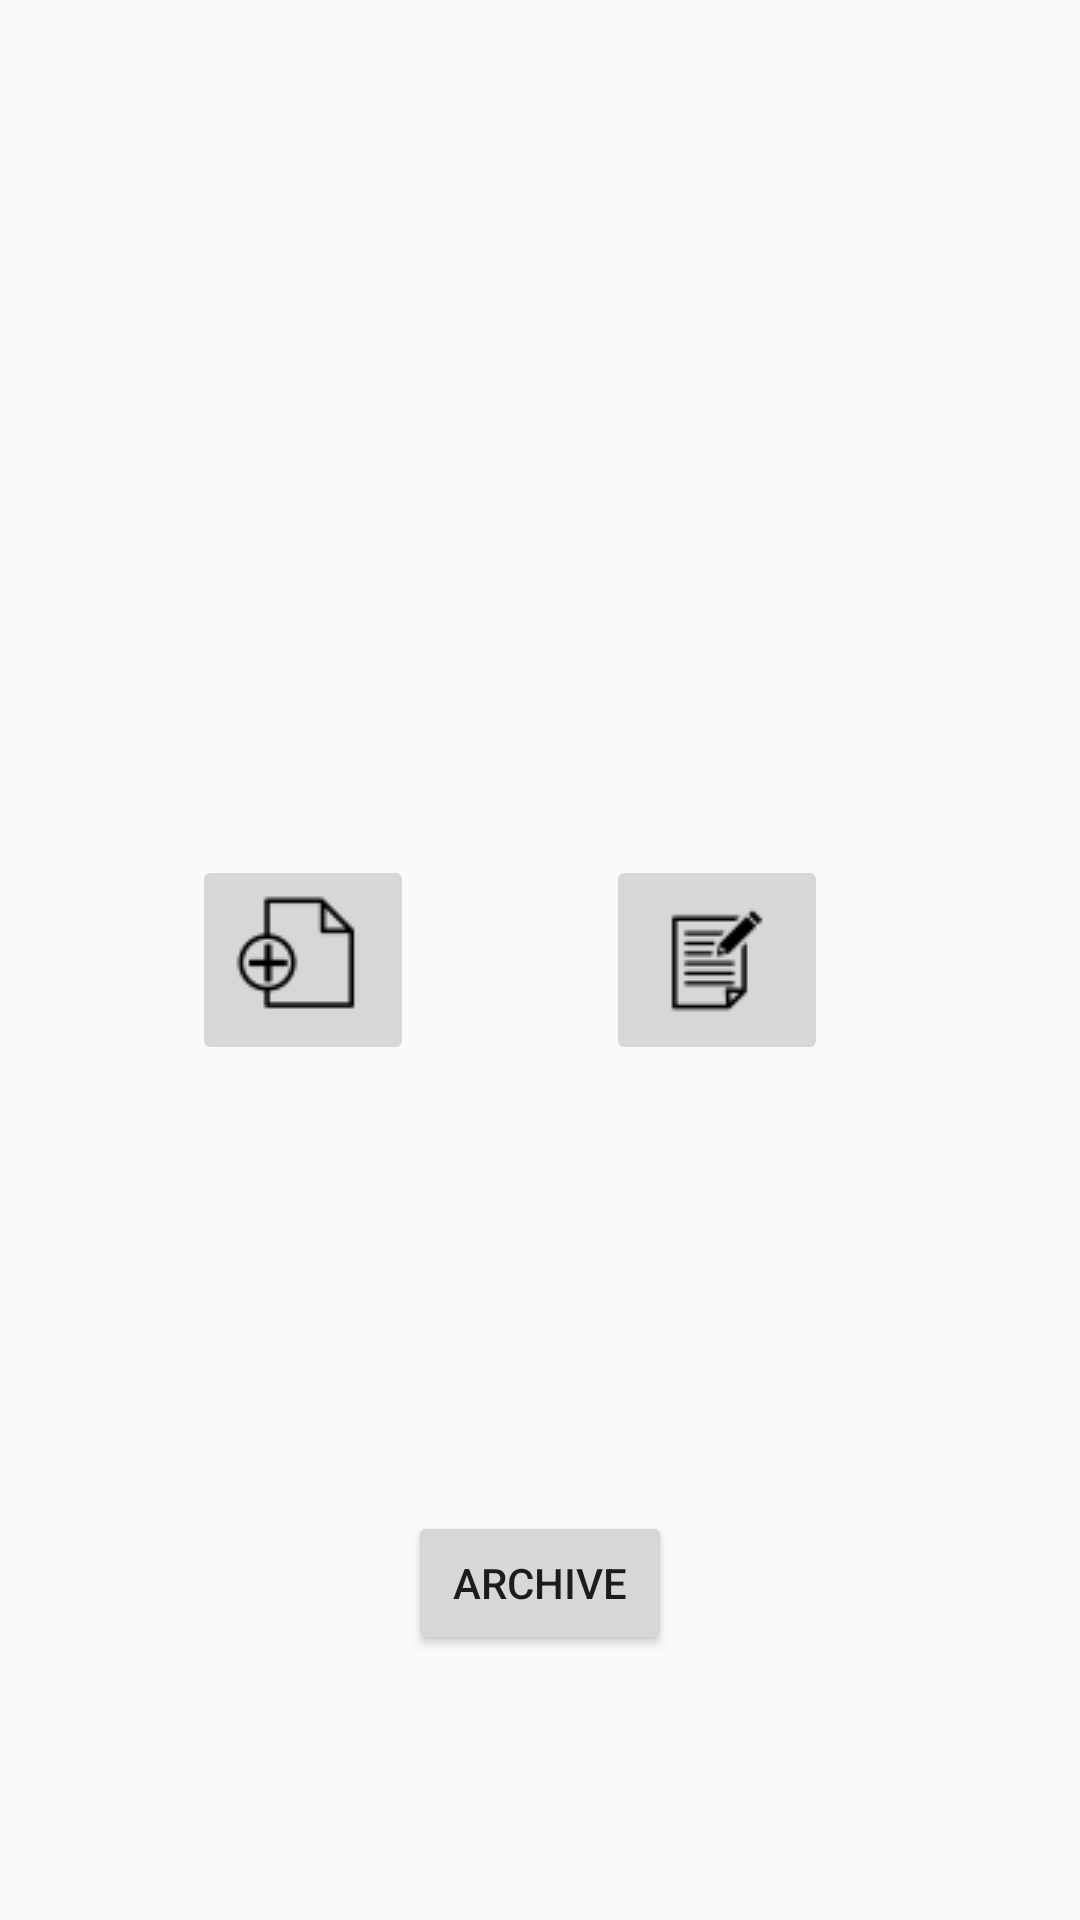

Here is an Android app screen rendered from its layout file. Give the layout XML and the strings, colors and styles it references.
<!-- AndroidManifest.xml: application theme AppTheme -->
<!-- res/layout/activity_main.xml -->
<?xml version="1.0" encoding="utf-8"?>
<androidx.constraintlayout.widget.ConstraintLayout xmlns:android="http://schemas.android.com/apk/res/android"
    xmlns:app="http://schemas.android.com/apk/res-auto"
    xmlns:tools="http://schemas.android.com/tools"
    android:layout_width="match_parent"
    android:layout_height="match_parent"
    tools:context=".MainActivity">

    
    <ImageButton
        android:id="@+id/imageInput"
        android:layout_width="wrap_content"
        android:layout_height="wrap_content"
        app:layout_constraintBottom_toBottomOf="parent"
        app:layout_constraintEnd_toStartOf="@+id/imageList"
        app:layout_constraintStart_toStartOf="parent"
        app:layout_constraintTop_toTopOf="parent"
        app:srcCompat="@drawable/add2" />

    <ImageButton
        android:id="@+id/imageList"
        android:layout_width="wrap_content"
        android:layout_height="wrap_content"
        android:layout_marginEnd="84dp"
        android:layout_marginRight="84dp"
        app:layout_constraintBottom_toBottomOf="parent"
        app:layout_constraintEnd_toEndOf="parent"
        app:layout_constraintTop_toTopOf="parent"
        app:srcCompat="@drawable/memo2" />

    <Button
        android:id="@+id/buttonArchiveFromMain"
        android:layout_width="wrap_content"
        android:layout_height="wrap_content"
        android:layout_marginTop="60dp"
        android:text="Archive"
        app:layout_constraintBottom_toBottomOf="parent"
        app:layout_constraintEnd_toEndOf="parent"
        app:layout_constraintStart_toStartOf="parent"
        app:layout_constraintTop_toBottomOf="@+id/imageInput" />

</androidx.constraintlayout.widget.ConstraintLayout>
<!-- resources referenced by this layout -->
<resources>
  <!-- drawable add2: png bitmap (drawable-v24, 895 bytes) -->
  <!-- drawable memo2: png bitmap (drawable-v24, 727 bytes) -->
  <style name="AppTheme" parent="Theme.AppCompat.Light.DarkActionBar">
          
          <item name="colorPrimary">@color/colorPrimary</item>
          <item name="colorPrimaryDark">@color/colorPrimaryDark</item>
          <item name="colorAccent">@color/colorAccent</item>
      </style>
  <color name="colorPrimary">#6E675F</color>
  <color name="colorPrimaryDark">#423E37</color>
  <color name="colorAccent">#E3B23C</color>
</resources>
